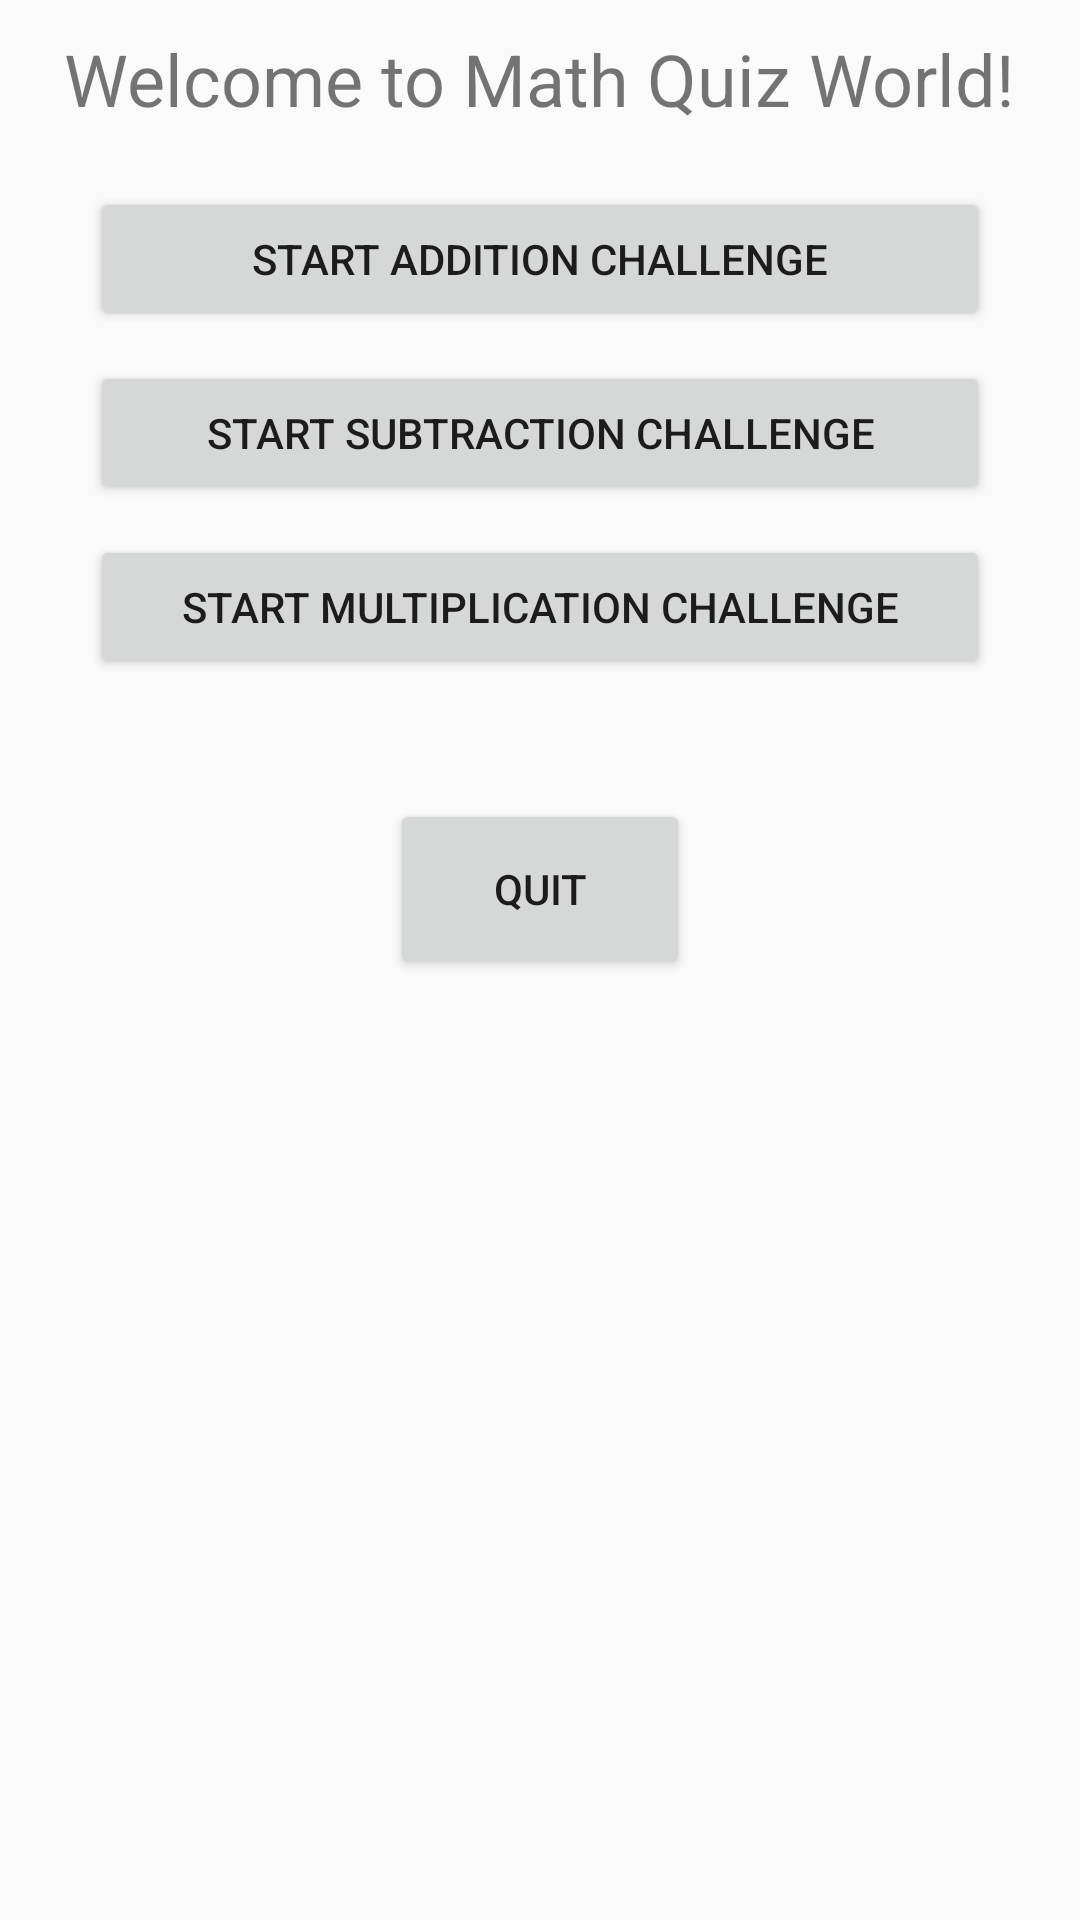

The Android layout XML behind this screen, and the referenced resources:
<!-- AndroidManifest.xml: application theme Theme.AppCompat.Light.NoActionBar -->
<!-- res/layout/activity_home.xml -->
<?xml version="1.0" encoding="utf-8"?>
<LinearLayout xmlns:android="http://schemas.android.com/apk/res/android"
    xmlns:tools="http://schemas.android.com/tools"
    android:layout_width="match_parent"
    android:layout_height="match_parent"
    android:paddingBottom="@dimen/activity_vertical_margin"
    android:paddingLeft="@dimen/activity_horizontal_margin"
    android:paddingRight="@dimen/activity_horizontal_margin"
    android:paddingTop="@dimen/activity_vertical_margin"
    android:orientation="vertical"
    tools:context="edu.sjsu.example.mathquiz.HomeActivity">

    <TextView
        android:layout_width="wrap_content"
        android:layout_height="wrap_content"
        android:layout_gravity="center"
        android:layout_margin="10dp"
        android:text="Welcome to Math Quiz World!"
        android:textSize="24sp" />
    
    <Button
        android:id="@+id/add_quiz_btn"
        android:layout_width="300dp"
        android:layout_height="wrap_content"
        android:layout_gravity="center"
        android:layout_margin="10dp"
        android:text="@string/add_quiz"/>

    <Button
        android:id="@+id/subtract_quiz_btn"
        android:layout_width="300dp"
        android:layout_height="wrap_content"
        android:layout_gravity="center"
        android:text="@string/subtract_quiz"/>

    <Button
        android:id="@+id/multiply_quiz_btn"
        android:layout_width="300dp"
        android:layout_height="wrap_content"
        android:layout_gravity="center"
        android:layout_margin="10dp"
        android:text="@string/multiply_quiz"/>

    <Button
        android:id="@+id/quit_btn"
        android:layout_width="100dp"
        android:layout_height="60dp"
        android:layout_gravity="center"
        android:layout_margin="30dp"
        android:text="@string/quit_app"/>


</LinearLayout>
<!-- resources referenced by this layout -->
<resources>
  <string name="add_quiz">Start Addition Challenge</string>
  <string name="multiply_quiz">Start Multiplication Challenge</string>
  <string name="quit_app">Quit</string>
  <string name="subtract_quiz">Start Subtraction Challenge</string>
</resources>
